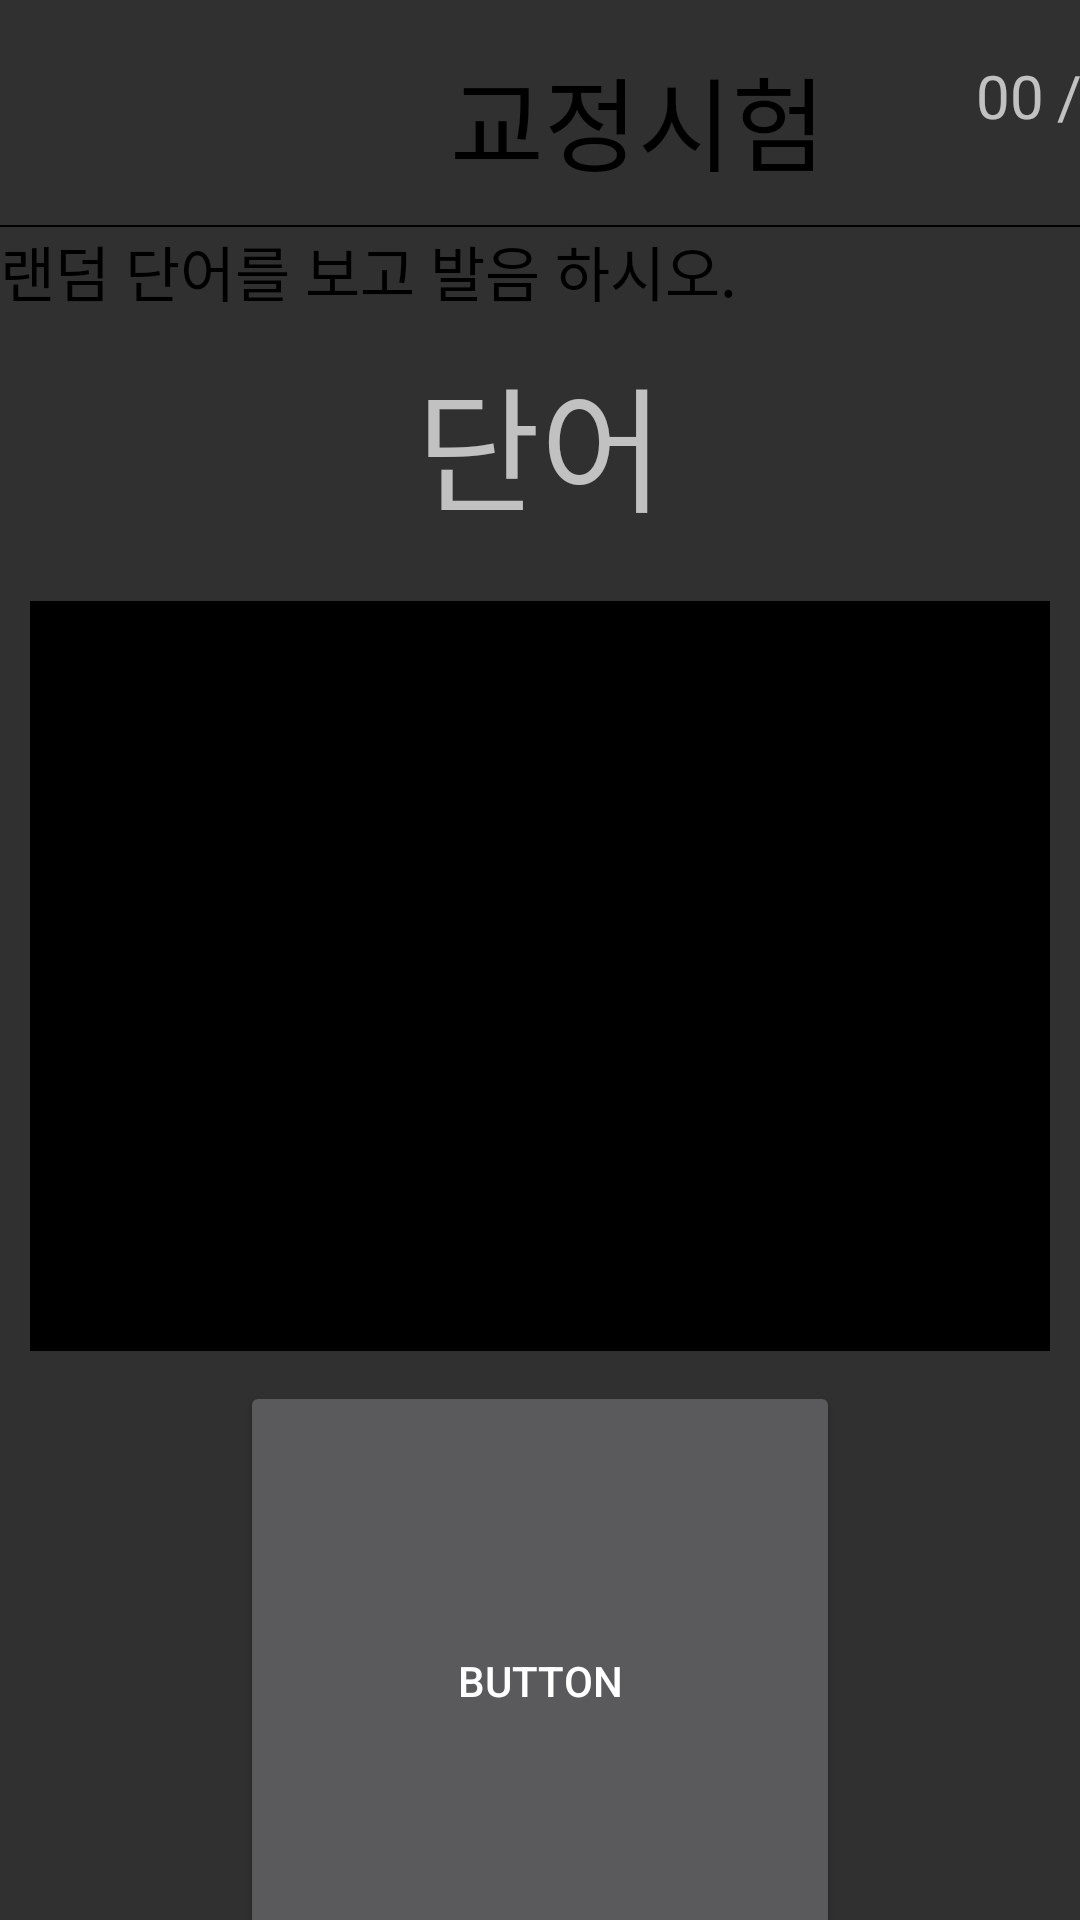

Here is an Android app screen rendered from its layout file. Give the layout XML and the strings, colors and styles it references.
<!-- AndroidManifest.xml: application theme Theme.ClassProject -->
<!-- res/layout/test.xml -->
<?xml version="1.0" encoding="utf-8"?>
<LinearLayout xmlns:android="http://schemas.android.com/apk/res/android"
    xmlns:app="http://schemas.android.com/apk/res-auto"
    xmlns:tools="http://schemas.android.com/tools"
    android:layout_width="match_parent"
    android:layout_height="match_parent"
    android:orientation="vertical">

    <LinearLayout
        android:layout_width="match_parent"
        android:layout_height="70dp">
        <Button
            android:id="@+id/backBtn"
            android:layout_width="50dp"
            android:layout_height="50dp"
            android:background="#00FF0000"
            android:drawableBottom="@drawable/size" />
        <TextView
            android:id="@+id/textView14"
            android:layout_width="wrap_content"
            android:layout_height="wrap_content"
            android:text="교정시험"
            android:textColor="#000000"
            android:textSize="34dp"
            android:layout_marginTop="15dp"
            android:layout_marginLeft="100dp"/>
        <TextView
            android:layout_width="27dp"
            android:layout_height="50dp"
            android:text="00"
            android:textSize="20dp"
            android:layout_marginLeft="50dp"/>
        <TextView
            android:layout_width="50dp"
            android:layout_height="50dp"
            android:text="/10"
            android:textSize="20dp"/>
    </LinearLayout>
    <View
        android:id="@+id/view"
        android:layout_width="wrap_content"
        android:layout_height="2px"
        android:layout_marginTop="5dp"
        android:background="@color/black" />
    <TextView
        android:id="@+id/textView2"
        android:layout_width="wrap_content"
        android:layout_height="wrap_content"
        android:text="랜덤 단어를 보고 발음 하시오."
        android:textColor="#000000"
        android:textSize="20dp" />
    <TextView
        android:id="@+id/textView7"
        android:layout_width="wrap_content"
        android:layout_height="wrap_content"
        android:textSize="45dp"
        android:text="단어"
        android:layout_gravity="center"
        android:layout_marginTop="10dp"/>
    <ImageView
        android:id="@+id/imageView1"
        android:layout_width="match_parent"
        android:layout_height="250dp"
        android:layout_marginLeft="10dp"
        android:layout_marginRight="10dp"
        android:layout_marginTop="20dp"
        android:background="@color/black"/>
    <Button
        android:id="@+id/testBtn"
        android:layout_width="200dp"
        android:layout_height="200dp"
        android:layout_gravity="center"
        android:text="Button"
        android:layout_marginTop="10dp"/>
</LinearLayout>
<!-- resources referenced by this layout -->
<resources>
  <color name="black">#FF000000</color>
  <!-- drawable size (drawable) -->
  <?xml version="1.0" encoding="utf-8"?>
  <layer-list xmlns:android="http://schemas.android.com/apk/res/android">
      <item
          android:drawable="@drawable/button"
          android:width="30dp"
          android:height="30dp"/>
  </layer-list>
  <style name="Theme.ClassProject" parent="Theme.AppCompat"> 
          
          <item name="windowNoTitle">true</item>
          <item name="colorPrimary">@color/purple_500</item>
          <item name="colorPrimaryVariant">@color/black</item>
          <item name="colorOnPrimary">@color/white</item>
          
          <item name="colorSecondary">@color/teal_200</item>
          <item name="colorSecondaryVariant">@color/teal_700</item>
          <item name="colorOnSecondary">@color/black</item>
          
          <item name="android:statusBarColor">?attr/colorPrimaryVariant</item>
          
      </style>
  <color name="purple_500">#FF6200EE</color>
  <color name="white">#FFFFFFFF</color>
  <color name="teal_200">#FF03DAC5</color>
  <color name="teal_700">#FF018786</color>
</resources>
